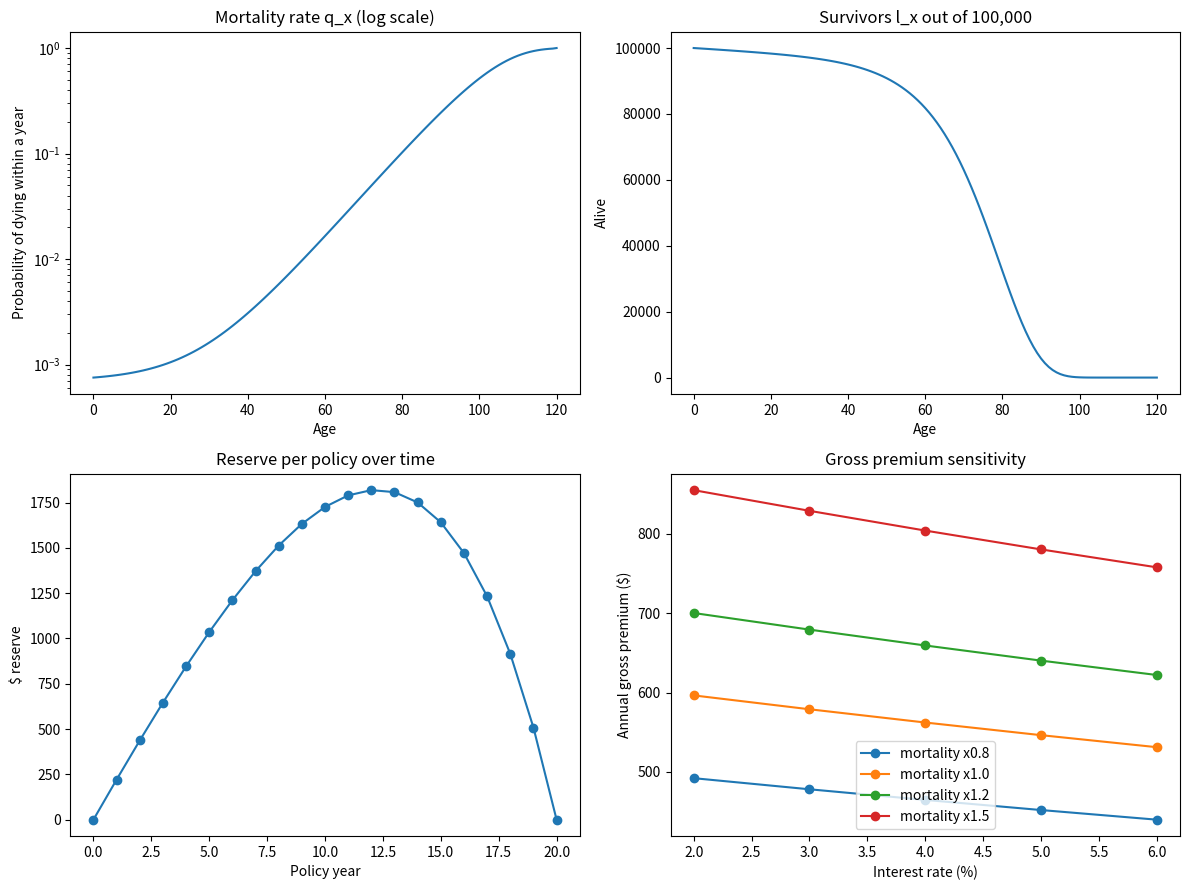
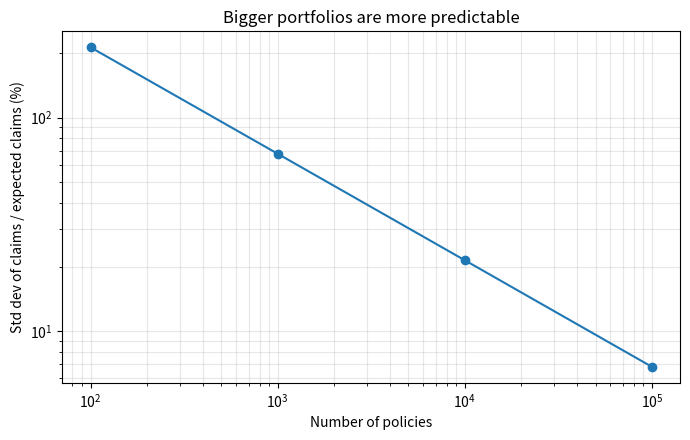

Write Python code to recreate these figures, in order.
"""
TERM LIFE INSURANCE PRICING & RISK PROJECT
==========================================
A beginner-friendly actuarial project. Run it top to bottom: each STEP prints what it found.

Product we are pricing:
  * 20-year level term life policy, issued to a 35-year-old
  * Pays $100,000 at the END of the year of death if death occurs within 20 years
  * Premium is paid at the START of each year while the policyholder is alive
  * Insurer earns 4% interest on its money
"""
import numpy as np
import pandas as pd
import matplotlib
matplotlib.use("Agg")
import matplotlib.pyplot as plt

OUT = "."
OMEGA = 120                      # nobody is assumed to live past 120
FACE, ISSUE_AGE, TERM, INTEREST = 100_000, 35, 20, 0.04


# ======================================================================
# STEP 1: BUILD A MORTALITY TABLE
# ----------------------------------------------------------------------
# q_x = probability that someone aged exactly x dies before turning x+1.
# Real insurers use published tables (e.g. from the SOA). We don't have
# internet here, so we generate one from a famous formula, Gompertz-Makeham:
#     force of mortality  mu_x = A + B * c^x
#   A = accident risk that doesn't depend on age
#   B * c^x = ageing risk that grows exponentially
# Integrating mu over one year and converting to a probability gives q_x.
# `mult` lets us scale mortality up or down later (a "stress test").
# ======================================================================
def mortality_table(A=0.0007, B=0.00005, c=1.10, mult=1.0):
    ages = np.arange(0, OMEGA + 1)
    cumulative_hazard = A + B * c ** ages * (c - 1) / np.log(c)   # integral of mu over [x, x+1]
    q = 1 - np.exp(-cumulative_hazard)
    q = np.clip(q * mult, 0, 1)
    q[-1] = 1.0                                                   # everyone dies by OMEGA
    return pd.DataFrame({"age": ages, "qx": q})


# ======================================================================
# STEP 2: TURN q_x INTO A LIFE TABLE
# ----------------------------------------------------------------------
# Imagine 100,000 babies born together (the "radix").
#   l_x = how many are still alive at age x
#   d_x = how many die between x and x+1  (= l_x * q_x)
# l_{x+1} = l_x * (1 - q_x). Survival probability from x to x+k is l_{x+k}/l_x.
# ======================================================================
def life_table(tbl, radix=100_000):
    q = tbl["qx"].values
    l = radix * np.concatenate([[1.0], np.cumprod(1 - q[:-1])])
    out = tbl.copy()
    out["lx"] = l
    out["dx"] = l * q
    return out


# ======================================================================
# STEP 3: PRESENT VALUES (the heart of actuarial math)
# ----------------------------------------------------------------------
# $1 paid in k years is worth v^k today, where v = 1/(1+i).
# We need two "actuarial present values" (APVs) for someone aged x:
#
#  A = APV of $1 paid at end of year of death, if death is within n years
#      = sum over k=0..n-1 of  v^(k+1) * P(survive k years) * q_{x+k}
#      (survive k years, then die in year k+1, payment at year k+1)
#
#  a = APV of $1 paid at start of each year while alive, for up to n years
#      = sum over k=0..n-1 of  v^k * P(survive k years)
#      (called a "temporary annuity-due")
# ======================================================================
def apv_term(lt, x, n, i):
    v = 1 / (1 + i)
    k = np.arange(n)
    l, q = lt["lx"].values, lt["qx"].values
    surv = l[x + k] / l[x]
    A = np.sum(v ** (k + 1) * surv * q[x + k])
    a = np.sum(v ** k * surv)
    return A, a


# ======================================================================
# STEP 4: NET PREMIUM via the EQUIVALENCE PRINCIPLE
# ----------------------------------------------------------------------
# Fair premium: APV(premiums) = APV(benefits)  ->  P * a = FACE * A
# so P = FACE * A / a. "Net" means no expenses or profit yet.
# ======================================================================
def net_premium(lt, x, n, i, face=FACE):
    A, a = apv_term(lt, x, n, i)
    return face * A / a


# ======================================================================
# STEP 5: GROSS PREMIUM (add expenses and profit)
# ----------------------------------------------------------------------
# Real premiums must also cover costs. Assumptions (typical-looking, made up):
#   * 25% of first-year premium (agent commission + underwriting)
#   * 5% of premium in renewal years 2+
#   * $60 per policy per year (admin)
#   * 8% of every premium is kept as profit margin
# Equivalence principle again (G = gross premium):
#   G*a = FACE*A + 0.25G + 0.05G(a-1) + 60a + 0.08 G a
# Solve for G.
# ======================================================================
def gross_premium(lt, x, n, i, face=FACE, first=0.25, renewal=0.05, fixed=60, profit=0.08):
    A, a = apv_term(lt, x, n, i)
    denom = a - first - renewal * (a - 1) - profit * a
    return (face * A + fixed * a) / denom


# ======================================================================
# STEP 6: POLICY RESERVES
# ----------------------------------------------------------------------
# Level premiums are higher than the true cost of death early on and lower
# later. The extra early money must be set aside: the RESERVE.
# Prospective method: reserve at time t =
#     APV(future benefits) - APV(future net premiums), from age x+t with n-t years left.
# ======================================================================
def reserves(lt, x, n, i, face=FACE):
    P = net_premium(lt, x, n, i, face)
    out = []
    for t in range(n + 1):
        if t == n:
            out.append(0.0)
            continue
        A, a = apv_term(lt, x + t, n - t, i)
        out.append(face * A - P * a)
    return np.array(out)


# ======================================================================
# STEP 7: SENSITIVITY (what if our assumptions are wrong?)
# ----------------------------------------------------------------------
# Re-price under different interest rates and mortality levels.
# ======================================================================
def sensitivity(rates, mults):
    rows = []
    for m in mults:
        lt = life_table(mortality_table(mult=m))
        for r in rates:
            rows.append({"mortality_multiplier": m, "interest": r,
                         "gross_premium": gross_premium(lt, ISSUE_AGE, TERM, r)})
    return pd.DataFrame(rows)


# ======================================================================
# STEP 8: MONTE CARLO - HOW RISKY IS A PORTFOLIO?
# ----------------------------------------------------------------------
# Expected claims are one thing; actual claims are random. Simulate one
# year of claims for N identical 35-year-olds many times:
#   deaths ~ Binomial(N, q_35),  claims = FACE * deaths.
# Key idea (law of large numbers): bigger portfolios have more predictable
# results relative to their size. That is why insurance works.
# ======================================================================
def portfolio_risk(q, sizes, sims=100_000, seed=1):
    rng = np.random.default_rng(seed)
    rows = []
    for N in sizes:
        claims = FACE * rng.binomial(N, q, sims)
        mean = claims.mean()
        rows.append({"policies": N, "expected_claims": mean,
                     "cv_pct": 100 * claims.std() / mean,
                     "p995_over_mean_pct": 100 * (np.percentile(claims, 99.5) / mean - 1)})
    return pd.DataFrame(rows)


if __name__ == "__main__":
    # ---- Steps 1-2
    tbl = mortality_table(); lt = life_table(tbl)
    lt.to_csv(f"{OUT}/life_table.csv", index=False)
    print("STEP 1-2  Mortality / life table")
    print(lt.loc[[0, 20, 35, 50, 65, 80, 100], ["age", "qx", "lx", "dx"]].round(5).to_string(index=False))
    print(f"  Check: sum of all deaths = {lt.dx.sum():,.0f} (should equal 100,000)")
    ex = (lt.lx.values[ISSUE_AGE:].sum() - lt.lx.values[ISSUE_AGE] / 2) / lt.lx.values[ISSUE_AGE]
    print(f"  Approx. remaining life expectancy at 35: {ex:.1f} years\n")

    # ---- Step 3 + verification
    A, a = apv_term(lt, ISSUE_AGE, TERM, INTEREST)
    print("STEP 3  Present values for 20-yr term at 35, i=4%")
    print(f"  A (death benefit APV per $1): {A:.6f}")
    print(f"  a (annuity-due APV):          {a:.4f}")
    # Sanity check using a textbook identity for WHOLE life: A = 1 - d*a, d = i/(1+i)
    Aw, aw = apv_term(lt, ISSUE_AGE, OMEGA - ISSUE_AGE + 1, INTEREST)
    d = INTEREST / (1 + INTEREST)
    print(f"  Verification (whole life identity A = 1 - d*a): {Aw:.6f} vs {1 - d * aw:.6f}\n")

    # ---- Steps 4-5
    P = net_premium(lt, ISSUE_AGE, TERM, INTEREST)
    G = gross_premium(lt, ISSUE_AGE, TERM, INTEREST)
    print("STEP 4-5  Premiums")
    print(f"  Net premium:   ${P:,.2f} per year")
    print(f"  Gross premium: ${G:,.2f} per year  (~${G/12:,.2f}/month)")
    print(f"  Expense & profit loading: {100*(G/P-1):.1f}% above net\n")

    # ---- Step 6
    V = reserves(lt, ISSUE_AGE, TERM, INTEREST)
    pd.DataFrame({"policy_year": np.arange(TERM + 1), "reserve": V}).to_csv(f"{OUT}/reserves.csv", index=False)
    print("STEP 6  Net premium reserves (per policy)")
    print("  " + ", ".join(f"t={t}: ${V[t]:,.0f}" for t in [0, 5, 10, 15, 19, 20]) + "\n")

    # ---- Step 7
    sens = sensitivity([0.02, 0.03, 0.04, 0.05, 0.06], [0.8, 1.0, 1.2, 1.5])
    sens.to_csv(f"{OUT}/sensitivity.csv", index=False)
    print("STEP 7  Gross premium sensitivity")
    print(sens.pivot(index="mortality_multiplier", columns="interest", values="gross_premium").round(0).to_string() + "\n")

    # ---- Step 8
    risk = portfolio_risk(tbl.qx.values[ISSUE_AGE], [100, 1_000, 10_000, 100_000])
    risk.to_csv(f"{OUT}/portfolio_risk.csv", index=False)
    print(f"STEP 8  Portfolio risk (1-year claims, q35 = {tbl.qx.values[ISSUE_AGE]:.5f})")
    print(risk.round(1).to_string(index=False) + "\n")

    # ---- Charts
    fig, ax = plt.subplots(2, 2, figsize=(12, 9))
    ax[0, 0].semilogy(lt.age, lt.qx); ax[0, 0].set(title="Mortality rate q_x (log scale)", xlabel="Age", ylabel="Probability of dying within a year")
    ax[0, 1].plot(lt.age, lt.lx); ax[0, 1].set(title="Survivors l_x out of 100,000", xlabel="Age", ylabel="Alive")
    ax[1, 0].plot(np.arange(TERM + 1), V, "o-"); ax[1, 0].set(title="Reserve per policy over time", xlabel="Policy year", ylabel="$ reserve")
    for m in [0.8, 1.0, 1.2, 1.5]:
        s = sens[sens.mortality_multiplier == m]
        ax[1, 1].plot(s.interest * 100, s.gross_premium, "o-", label=f"mortality x{m}")
    ax[1, 1].set(title="Gross premium sensitivity", xlabel="Interest rate (%)", ylabel="Annual gross premium ($)"); ax[1, 1].legend()
    plt.tight_layout(); plt.savefig(f"{OUT}/term_life_charts.png", dpi=150); plt.close()

    plt.figure(figsize=(7, 4.5))
    plt.loglog(risk.policies, risk.cv_pct, "o-")
    plt.title("Bigger portfolios are more predictable"); plt.xlabel("Number of policies"); plt.ylabel("Std dev of claims / expected claims (%)")
    plt.grid(True, which="both", alpha=.3); plt.tight_layout(); plt.savefig(f"{OUT}/diversification.png", dpi=150); plt.close()
